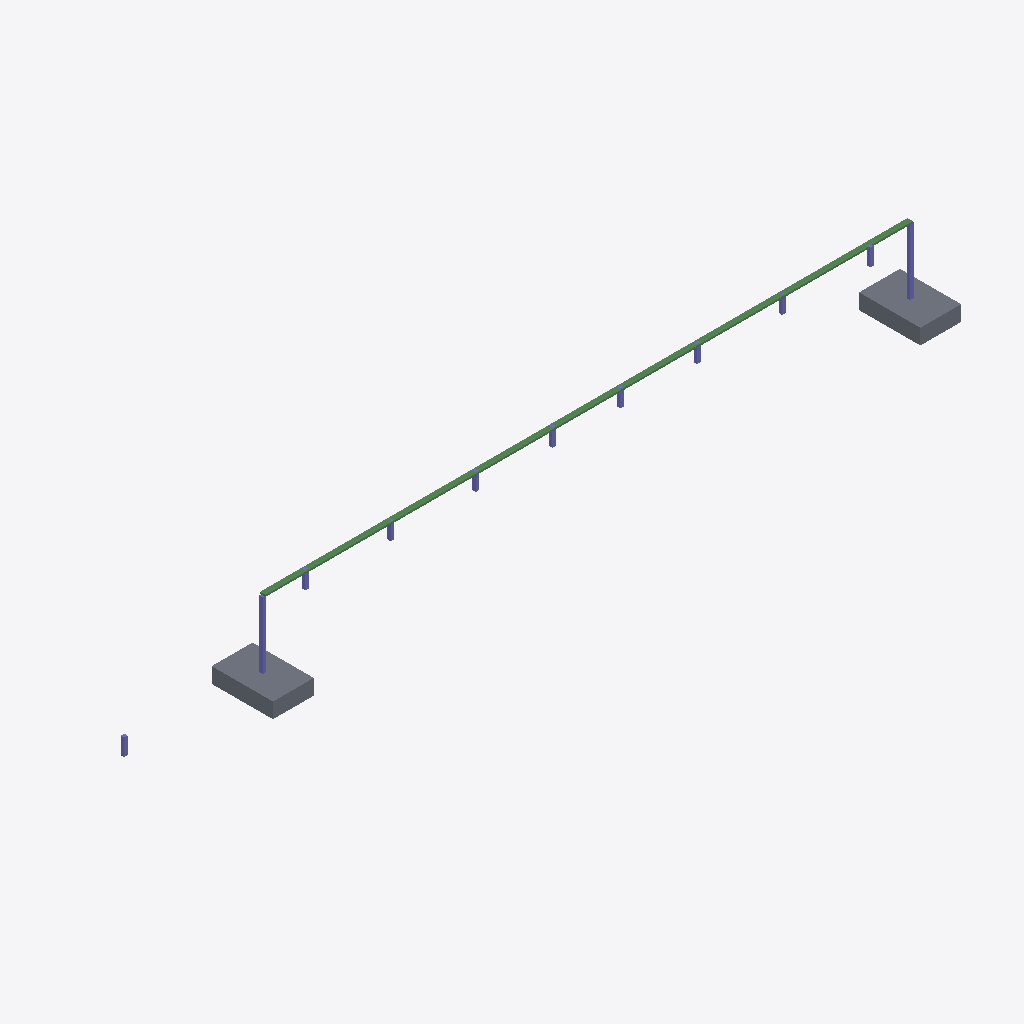
Isometric view of an IFC building model (IFC-SPF (STEP), schema IFC2X3, length unit millimetre), seen from the south-west, elements coloured by IFC class: 11 columns (violet), 8 beams (green), 2 slabs (grey).
Extent 2.5 m × 0.3 m × 0.2 m (x, y, z). Storeys (2): Level 1 at 0.00 m; Level 2 at 0.20 m. Elements (21): 11 IfcColumn, 8 IfcBeam, 2 IfcSlab.

HEADER;
FILE_DESCRIPTION(('ViewDefinition [CoordinationView_V2.0]'),'2;1');
FILE_NAME('Project Number','2023-09-10T14:01:30+02:00',(''),(''),'ODA SDAI 22.12','23.0.11.19 - Exporter 23.0.11.19 - Alternate UI ','');
FILE_SCHEMA(('IFC2X3'));
ENDSEC;
DATA;
#98=IFCPROJECT('0PDR7YQOr1IvP2XQG6UFhV',#20,'Project Number',$,$,'Project Name','Project Status',(#93),#90);
#110=IFCSITE('0PDR7YQOr1IvP2XQG6UFhT',#20,'Default',$,$,#109,$,$,.ELEMENT.,(42,21,31,401672),(-71,-3,-24,-318237),0.0,$,$);
#100=IFCBUILDING('0PDR7YQOr1IvP2XQG6UFhU',#20,'',$,$,#16,$,'',.ELEMENT.,$,$,#99);
#103=IFCBUILDINGSTOREY('1qv6ynVKX7xf87anS8vNi1',#20,'Level 1',$,'Level:8mm Head',#102,$,'Level 1',.ELEMENT.,0.0);
#107=IFCBUILDINGSTOREY('1qv6ynVKX7xf87anS8vN2n',#20,'Level 2',$,'Level:8mm Head',#106,$,'Level 2',.ELEMENT.,200.0);
#550=IFCSLAB('2p5l9$fs9DkOTCu_GEuvvo',#20,'M_Footing-Rectangular:180 x 120 x 45mm:423179',$,'M_Footing-Rectangular:180 x 120 x 45mm',#540,#549,'423179',.BASESLAB.);
#523=IFCSLAB('2p5l9$fs9DkOTCu_GEuv$F',#20,'M_Footing-Rectangular:180 x 120 x 45mm:423094',$,'M_Footing-Rectangular:180 x 120 x 45mm',#513,#522,'423094',.BASESLAB.);
#140=IFCBEAM('2p5l9$fs9DkOTCu_GEuuUJ',#20,'M_Concrete-Rectangular Beam:16 x 5mm:421098',$,'M_Concrete-Rectangular Beam:16 x 5mm',#116,#139,'421098');
#324=IFCBEAM('2p5l9$fs9DkOTCu_GEuuRi',#20,'M_Concrete-Rectangular Beam:16 x 5mm:421269',$,'M_Concrete-Rectangular Beam:16 x 5mm',#304,#323,'421269');
#222=IFCBEAM('2p5l9$fs9DkOTCu_GEuuOi',#20,'M_Concrete-Rectangular Beam:16 x 5mm:421205',$,'M_Concrete-Rectangular Beam:16 x 5mm',#202,#221,'421205');
#358=IFCBEAM('2p5l9$fs9DkOTCu_GEuuRD',#20,'M_Concrete-Rectangular Beam:16 x 5mm:421300',$,'M_Concrete-Rectangular Beam:16 x 5mm',#338,#357,'421300');
#434=IFCBEAM('2p5l9$fs9DkOTCu_GEuuQy',#20,'M_Concrete-Rectangular Beam:16 x 5mm:421317',$,'M_Concrete-Rectangular Beam:16 x 5mm',#372,#433,'421317');
#188=IFCBEAM('2p5l9$fs9DkOTCu_GEuuPE',#20,'M_Concrete-Rectangular Beam:16 x 5mm:421175',$,'M_Concrete-Rectangular Beam:16 x 5mm',#168,#187,'421175');
#290=IFCBEAM('2p5l9$fs9DkOTCu_GEuuO7',#20,'M_Concrete-Rectangular Beam:16 x 5mm:421246',$,'M_Concrete-Rectangular Beam:16 x 5mm',#270,#289,'421246');
#256=IFCBEAM('2p5l9$fs9DkOTCu_GEuuOK',#20,'M_Concrete-Rectangular Beam:16 x 5mm:421229',$,'M_Concrete-Rectangular Beam:16 x 5mm',#236,#255,'421229');
#465=IFCCOLUMN('2p5l9$fs9DkOTCu_GEuuHK',#20,'M_Concrete-Rectangular-Column:10 x 10mm 2:421677',$,'M_Concrete-Rectangular-Column:10 x 10mm 2',#464,#462,'421677');
#498=IFCCOLUMN('2p5l9$fs9DkOTCu_GEuvjH',#20,'M_Concrete-Rectangular-Column:10 x 10mm 2:421928',$,'M_Concrete-Rectangular-Column:10 x 10mm 2',#497,#495,'421928');
#584=IFCCOLUMN('1TfbH8eKr3nQ_h0jWRcphD',#20,'M_Concrete-Rectangular-Column:10 x 10mm:431009',$,'M_Concrete-Rectangular-Column:10 x 10mm',#583,#580,'431009');
#849=IFCCOLUMN('1TfbH8eKr3nQ_h0jWRcpAJ',#20,'M_Concrete-Rectangular-Column:10 x 10mm:433151',$,'M_Concrete-Rectangular-Column:10 x 10mm',#848,#845,'433151');
#618=IFCCOLUMN('1TfbH8eKr3nQ_h0jWRcpp$',#20,'M_Concrete-Rectangular-Column:10 x 10mm:431507',$,'M_Concrete-Rectangular-Column:10 x 10mm',#617,#614,'431507');
#717=IFCCOLUMN('1TfbH8eKr3nQ_h0jWRcp6T',#20,'M_Concrete-Rectangular-Column:10 x 10mm:432369',$,'M_Concrete-Rectangular-Column:10 x 10mm',#716,#713,'432369');
#651=IFCCOLUMN('1TfbH8eKr3nQ_h0jWRcpyN',#20,'M_Concrete-Rectangular-Column:10 x 10mm:431739',$,'M_Concrete-Rectangular-Column:10 x 10mm',#650,#647,'431739');
#783=IFCCOLUMN('1TfbH8eKr3nQ_h0jWRcpCC',#20,'M_Concrete-Rectangular-Column:10 x 10mm:432736',$,'M_Concrete-Rectangular-Column:10 x 10mm',#782,#779,'432736');
#816=IFCCOLUMN('1TfbH8eKr3nQ_h0jWRcpEp',#20,'M_Concrete-Rectangular-Column:10 x 10mm:432863',$,'M_Concrete-Rectangular-Column:10 x 10mm',#815,#812,'432863');
#684=IFCCOLUMN('1TfbH8eKr3nQ_h0jWRcp4c',#20,'M_Concrete-Rectangular-Column:10 x 10mm:432202',$,'M_Concrete-Rectangular-Column:10 x 10mm',#683,#680,'432202');
#750=IFCCOLUMN('1TfbH8eKr3nQ_h0jWRcp3N',#20,'M_Concrete-Rectangular-Column:10 x 10mm:432571',$,'M_Concrete-Rectangular-Column:10 x 10mm',#749,#746,'432571');
ENDSEC;
